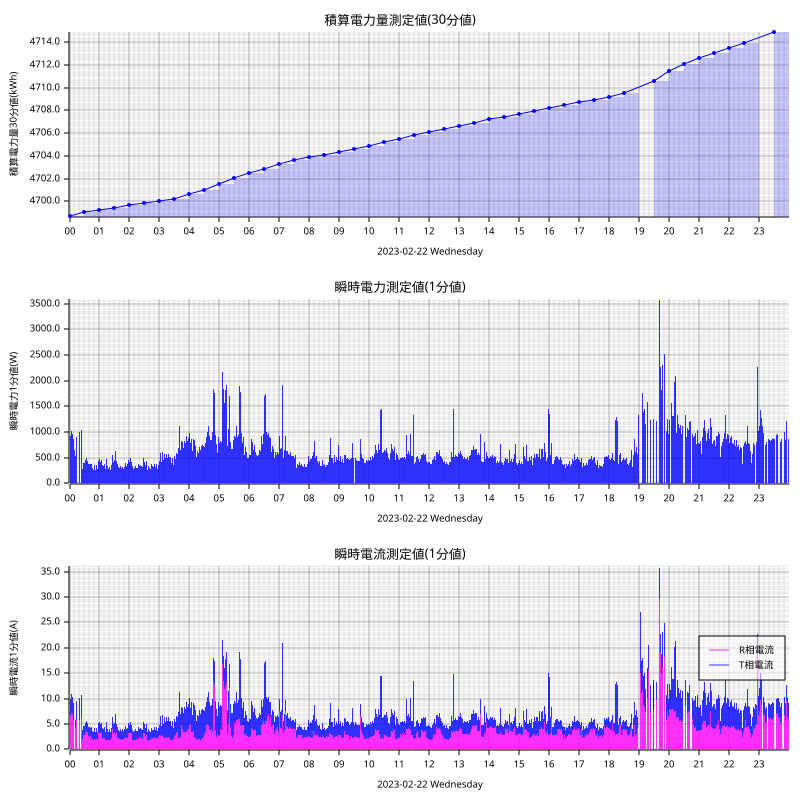

The table this chart was drawn from, first rows:
measured_at, sensor_id, message_id, cumlative_kwh, instant_watt, instant_ampere_R, instant_ampere_T
2023-02-22T00:00:00+09:00, smartmeter, 147262, , 1008, , 
2023-02-22T00:00:00+09:00, smartmeter, 147263, , , 6.7, 3.9
2023-02-22T00:00:00+09:00, smartmeter, 147264, 4699, , , 
2023-02-22T00:01:00+09:00, smartmeter, 147265, , 932.0, , 
2023-02-22T00:01:00+09:00, smartmeter, 147266, , , 6.4, 3.5
2023-02-22T00:02:00+09:00, smartmeter, 147267, , 932.0, , 
2023-02-22T00:02:00+09:00, smartmeter, 147268, , , 6.5, 3.5
2023-02-22T00:03:00+09:00, smartmeter, 147269, , 1036, , 
2023-02-22T00:03:00+09:00, smartmeter, 147270, , , 6.8, 4.0
2023-02-22T00:04:00+09:00, smartmeter, 147271, , 1016, , 
2023-02-22T00:04:00+09:00, smartmeter, 147272, , , 7.2, 3.7
2023-02-22T00:05:00+09:00, smartmeter, 147273, , 988.0, , 
2023-02-22T00:05:00+09:00, smartmeter, 147274, , , 7.1, 3.5
2023-02-22T00:06:00+09:00, smartmeter, 147275, , 964.0, , 
2023-02-22T00:06:00+09:00, smartmeter, 147276, , , 6.9, 3.4
2023-02-22T00:07:00+09:00, smartmeter, 147277, , 1052, , 
2023-02-22T00:07:00+09:00, smartmeter, 147278, , , 7.2, 4.0
2023-02-22T00:08:00+09:00, smartmeter, 147279, , 860.0, , 
2023-02-22T00:08:00+09:00, smartmeter, 147280, , , 5.7, 3.4
2023-02-22T00:09:00+09:00, smartmeter, 147281, , 868.0, , 
2023-02-22T00:10:00+09:00, smartmeter, 147283, , 652.0, , 
2023-02-22T00:11:00+09:00, smartmeter, 147286, , , 4.4, 1.8
2023-02-22T00:12:00+09:00, smartmeter, 147287, , 544.0, , 
2023-02-22T00:12:00+09:00, smartmeter, 147288, , , 4.2, 1.7
2023-02-22T00:14:00+09:00, smartmeter, 147291, , 900.0, , 
2023-02-22T00:14:00+09:00, smartmeter, 147292, , , 5.9, 3.6
2023-02-22T00:19:00+09:00, smartmeter, 147297, , 900.0, , 
2023-02-22T00:20:00+09:00, smartmeter, 147299, , 1000, , 
2023-02-22T00:20:00+09:00, smartmeter, 147300, , , 5.9, 4.3
2023-02-22T00:21:00+09:00, smartmeter, 147301, , 1004, , 
2023-02-22T00:23:00+09:00, smartmeter, 147305, , 1236, , 
2023-02-22T00:23:00+09:00, smartmeter, 147306, , , 5.9, 6.8
2023-02-22T00:24:00+09:00, smartmeter, 147307, , 1036, , 
2023-02-22T00:24:00+09:00, smartmeter, 147308, , , 6.2, 4.5
2023-02-22T00:25:00+09:00, smartmeter, 147309, , 356.0, , 
2023-02-22T00:25:00+09:00, smartmeter, 147310, , , 2.4, 1.8
2023-02-22T00:26:00+09:00, smartmeter, 147311, , 292.0, , 
2023-02-22T00:26:00+09:00, smartmeter, 147312, , , 2.0, 1.8
2023-02-22T00:27:00+09:00, smartmeter, 147313, , 532.0, , 
2023-02-22T00:27:00+09:00, smartmeter, 147314, , , 3.7, 2.3
2023-02-22T00:28:00+09:00, smartmeter, 147315, , 408.0, , 
2023-02-22T00:28:00+09:00, smartmeter, 147316, , , 2.9, 1.8
2023-02-22T00:29:00+09:00, smartmeter, 147317, , 388.0, , 
2023-02-22T00:29:00+09:00, smartmeter, 147318, , , 2.8, 1.7
2023-02-22T00:30:00+09:00, smartmeter, 147319, , 404.0, , 
2023-02-22T00:30:00+09:00, smartmeter, 147320, , , 2.9, 1.8
2023-02-22T00:30:00+09:00, smartmeter, 147321, 4699, , , 
2023-02-22T00:31:00+09:00, smartmeter, 147322, , 520.0, , 
2023-02-22T00:31:00+09:00, smartmeter, 147323, , , 3.6, 2.3
2023-02-22T00:32:00+09:00, smartmeter, 147324, , 456.0, , 
2023-02-22T00:32:00+09:00, smartmeter, 147325, , , 3.5, 1.7
2023-02-22T00:33:00+09:00, smartmeter, 147326, , 432.0, , 
2023-02-22T00:33:00+09:00, smartmeter, 147327, , , 3.3, 1.7
2023-02-22T00:34:00+09:00, smartmeter, 147328, , 500.0, , 
2023-02-22T00:34:00+09:00, smartmeter, 147329, , , 3.4, 2.3
2023-02-22T00:35:00+09:00, smartmeter, 147330, , 464.0, , 
2023-02-22T00:35:00+09:00, smartmeter, 147331, , , 3.6, 1.7
2023-02-22T00:36:00+09:00, smartmeter, 147332, , 444.0, , 
2023-02-22T00:36:00+09:00, smartmeter, 147333, , , 3.5, 1.7
2023-02-22T00:37:00+09:00, smartmeter, 147334, , 412.0, , 
... 2,745 more rows
